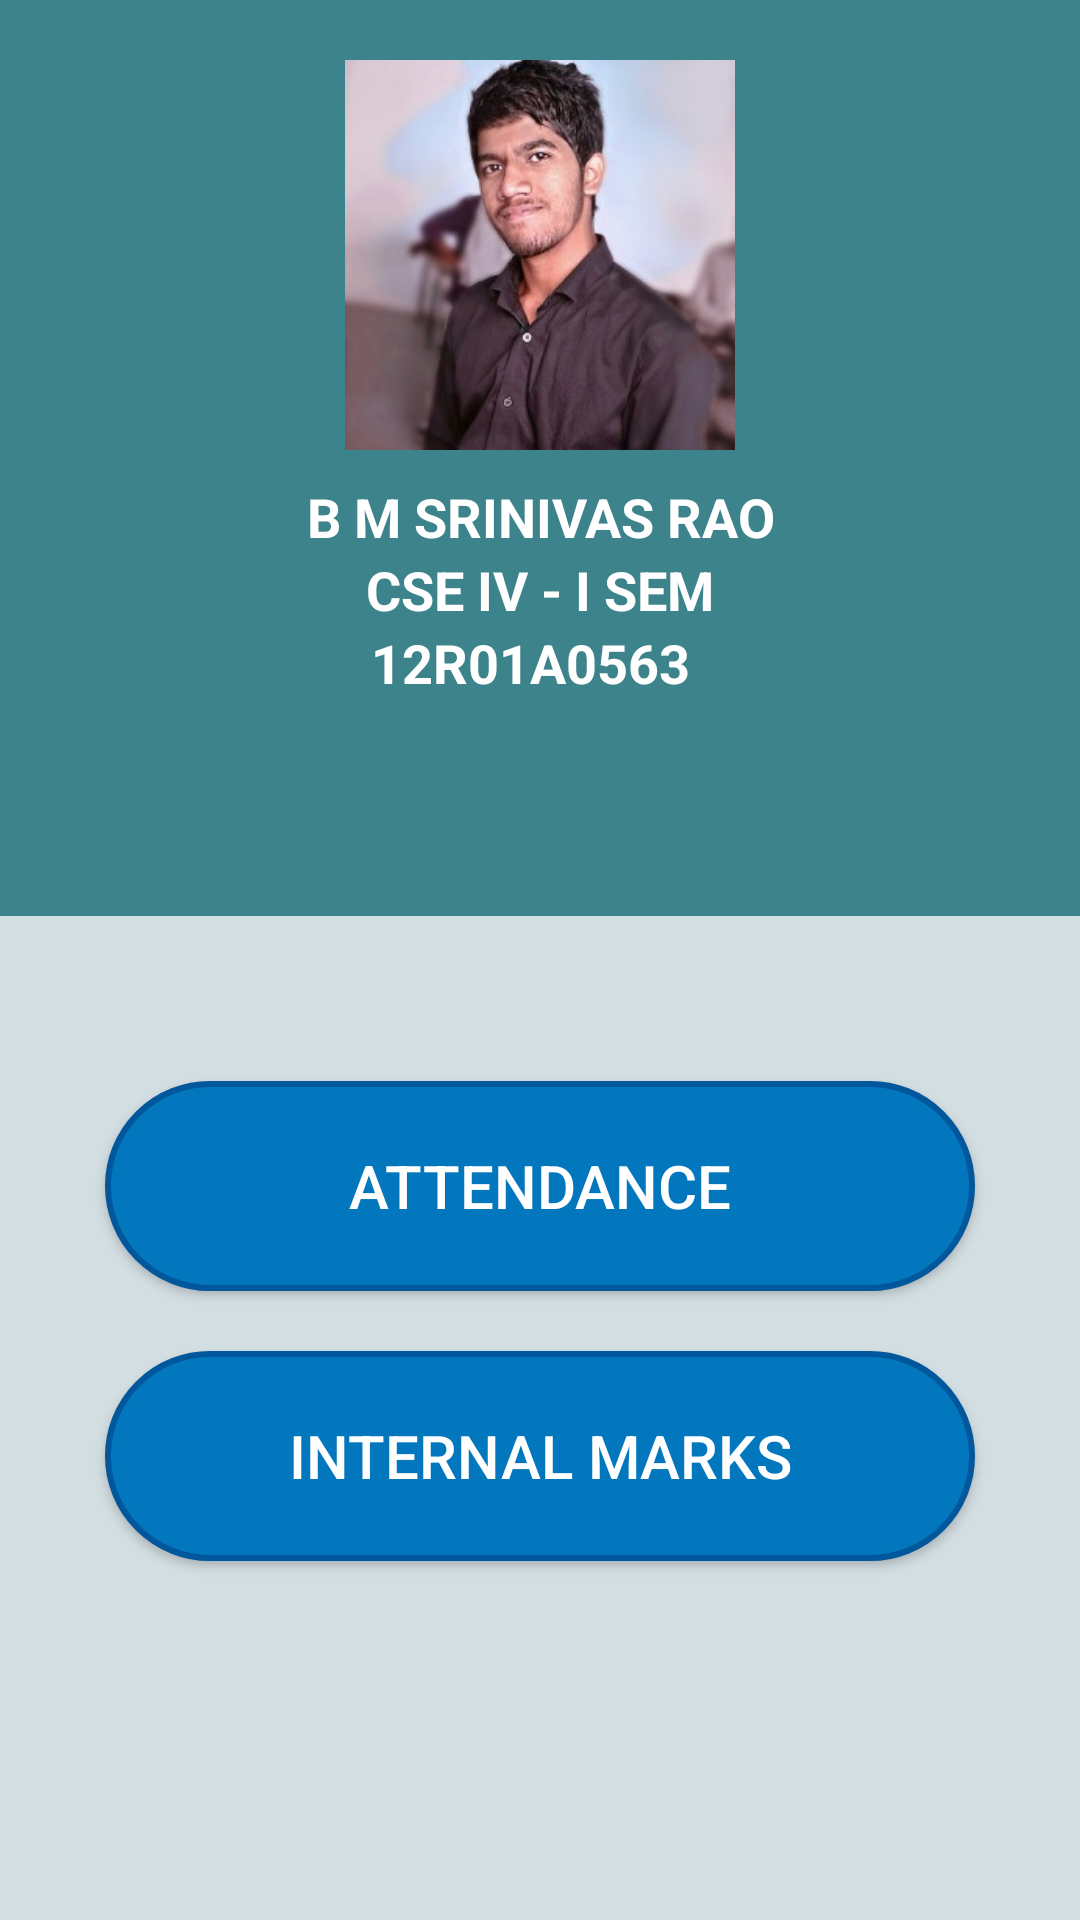

Reconstruct the res/layout file that produces this screen, plus the resources it refers to.
<!-- AndroidManifest.xml: application theme AppTheme -->
<!-- res/layout/studentpro_a.xml -->
<LinearLayout xmlns:android="http://schemas.android.com/apk/res/android"
    xmlns:tools="http://schemas.android.com/tools"
    android:background="#e3e3e3"
    android:layout_width="match_parent"
    android:layout_height="match_parent"

    tools:context=".LoginActivity"
    android:orientation="vertical">

    <RelativeLayout
        android:layout_width="match_parent"
        android:layout_height="250dp"
        android:layout_weight="0.11"
        android:orientation="vertical"
        android:background="#de257680">


        <ImageView
            android:layout_width="130dp"
            android:layout_height="130dp"
            android:id="@+id/imageView2"
            android:src="@drawable/pro1"
            android:layout_alignParentTop="true"
            android:layout_centerHorizontal="true"
            android:layout_marginTop="20dp"
            />

        <TextView
            android:layout_width="wrap_content"
            android:layout_height="wrap_content"
            android:textAppearance="?android:attr/textAppearanceMedium"
            android:text="B M SRINIVAS RAO"
            android:id="@+id/studentName"
            android:layout_below="@+id/imageView2"
            android:layout_centerHorizontal="true"
            android:layout_marginTop="10dp"
            android:textColor="#ffffffff"
            android:gravity="center"
            android:textStyle="bold" />

        <TextView
            android:layout_width="wrap_content"
            android:layout_height="wrap_content"
            android:textAppearance="?android:attr/textAppearanceMedium"
            android:text="CSE IV - I SEM"
            android:id="@+id/studentBranch"
            android:textColor="#ffffffff"
            android:textStyle="bold"
            android:layout_below="@+id/studentName"
            android:layout_centerHorizontal="true"
            android:gravity="center"
            />

        <TextView
            android:layout_width="wrap_content"
            android:layout_height="wrap_content"
            android:textAppearance="?android:attr/textAppearanceMedium"
            android:text="  12R01A0563"
            android:id="@+id/studentRollno"
            android:textColor="#ffffffff"
            android:textStyle="bold"
            android:layout_alignWithParentIfMissing="false"
            android:gravity="center"
            android:layout_below="@+id/studentBranch"
            android:layout_alignLeft="@+id/imageView2"
            android:layout_alignStart="@+id/imageView2" />
    </RelativeLayout>


    <LinearLayout
        android:layout_width="match_parent"
        android:layout_height="289dp"
        android:orientation="vertical"
        android:weightSum="1"
        android:background="#120297e3"
        android:padding="25dp"
        android:layout_weight="0.09">

        <Button
            android:layout_width="match_parent"
            android:layout_height="70dp"
            android:text="Attendance"
            android:textSize="20sp"
            android:layout_marginLeft="10dp"
            android:layout_marginRight="10dp"
            android:layout_marginBottom="10dp"
            android:layout_marginTop="30dp"
            android:onClick="attendance"
            android:background="@drawable/round_circle"
            android:textColor="#ffffff" />

        <Button
            android:layout_width="match_parent"
            android:layout_height="70dp"
            android:text="Internal Marks"
            android:layout_margin="10dp"
            android:textSize="20sp"
            android:onClick="marks"
            android:background="@drawable/round_circle"
            android:textColor="#ffffff" />


    </LinearLayout>

</LinearLayout>
<!-- resources referenced by this layout -->
<resources>
  <!-- drawable pro1: jpg bitmap (drawable, 19187 bytes) -->
  <!-- drawable round_circle (drawable) -->
  <?xml version="1.0" encoding="utf-8"?>
  <selector xmlns:android="http://schemas.android.com/apk/res/android">
      <item android:state_pressed="false">
          <shape android:shape="rectangle">
              <corners
                  android:radius="100dp"
                  />
              <gradient
                  android:angle="45"
                  android:centerX="35%"
                  android:startColor="#0277BD"
                  android:centerColor="#0277BD"
                  android:endColor="#0277BD"
                  android:type="linear"
                  />
              <padding
                  android:left="0dp"
                  android:top="0dp"
                  android:right="0dp"
                  android:bottom="0dp"
                  />
              <size
                  android:width="270dp"
                  android:height="60dp"
                  />
              
          </shape>
      </item>
      <item android:state_pressed="true">
          <shape android:shape="oval">
              <corners
                  android:radius="100dp"
                  />
              <gradient
                  android:angle="45"
                  android:centerX="35%"
                  android:startColor="#0277BD"
                  android:centerColor="#0277BD"
                  android:endColor="#0277BD"
                  android:type="linear"
                  />
              <padding
                  android:left="0dp"
                  android:top="0dp"
                  android:right="0dp"
                  android:bottom="0dp"
                  />
              <size
                  android:width="270dp"
                  android:height="60dp"
                  />
             
          </shape>
      </item>
  </selector>
  <style name="AppTheme" parent="Theme.AppCompat.Light.DarkActionBar">
          
  
  
          <item name="colorPrimaryDark">@color/main</item>
  
  
      </style>
  <item name="main" type="color">#1D4851</item>
</resources>
